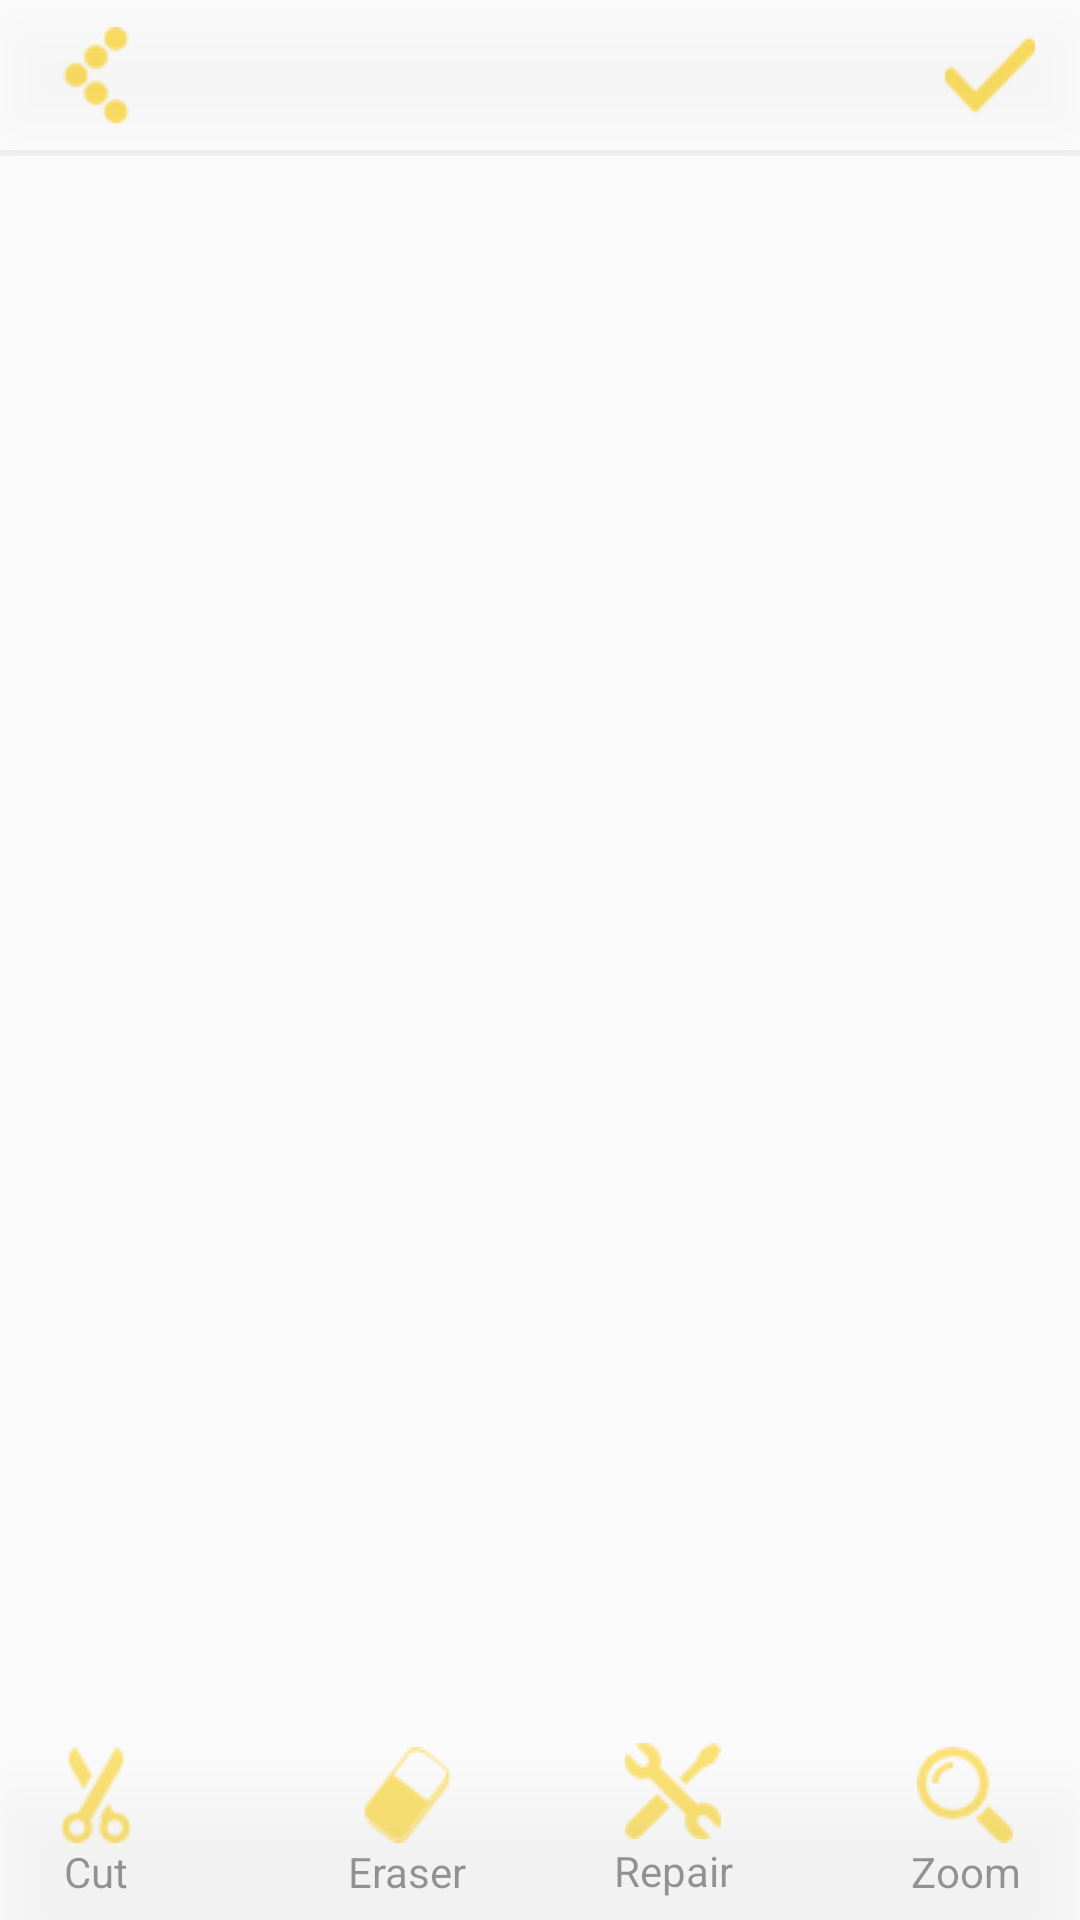

This screen was rendered from an Android layout file. Write that file and the resources it references.
<!-- AndroidManifest.xml: application theme AppTheme -->
<!-- res/layout/activity_cut_erase.xml -->
<LinearLayout xmlns:android="http://schemas.android.com/apk/res/android"
    xmlns:tools="http://schemas.android.com/tools"
    xmlns:app="http://schemas.android.com/apk/res-auto"
    android:layout_width="match_parent"
    android:layout_height="match_parent"
    android:orientation="vertical"
    android:background="@drawable/dwnld"
    tools:context="com.example.kanishk.galleryapp.CutEraseActivity">

    <include
        android:layout_width="match_parent"
        android:layout_height="wrap_content"
        android:id="@+id/tool_cut"
        layout="@layout/toolbar_navigation"
        android:layout_gravity="top"></include>
    
    <FrameLayout
        android:id="@+id/pager"
        android:layout_width="match_parent"
        android:layout_height="wrap_content"
        android:layout_weight="0.6"
        android:layout_marginTop="10dp"
        android:layout_marginBottom="10dp"
        android:layout_marginRight="10dp"
        android:layout_marginLeft="10dp">
        <ImageView
            android:id="@+id/frameView"
            android:layout_width="match_parent"
            android:layout_height="wrap_content"/>
    </FrameLayout>
    <include
        android:layout_width="match_parent"
        android:layout_height="wrap_content"
        android:id="@+id/tool_cut"
        layout="@layout/toolbar_eraser_navigation"
        android:layout_gravity="bottom"></include>
</LinearLayout>
<!-- res/layout/toolbar_navigation.xml (included above) -->
<?xml version="1.0" encoding="utf-8"?>
<LinearLayout
    android:layout_width="match_parent"
    android:layout_height="wrap_content"
    android:orientation="vertical"
    xmlns:android="http://schemas.android.com/apk/res/android">
<android.support.v7.widget.Toolbar
    android:id="@+id/toolbar"
    android:minHeight="45dp"
    android:layout_width="match_parent"
    android:layout_height="50dp"
    android:background="#ffffff"
    android:elevation="15dp"
    android:alpha="0.8"
    xmlns:android="http://schemas.android.com/apk/res/android">
    <ImageButton
        android:id="@+id/leftbtn"
        android:layout_width="wrap_content"
        android:layout_height="40dp"
        android:src="@drawable/leftbtn"
        android:clickable="true"
        android:background="@null"
        android:layout_marginLeft="1dp"
        android:layout_gravity="left"
        android:onClick="openMainActivity"/>
    <ImageButton
        android:id="@+id/rightbtn"
        android:layout_width="30dp"
        android:layout_height="40dp"
        android:src="@drawable/done"
        android:layout_gravity="end"
        android:clickable="true"
        android:background="@null"
        android:layout_marginRight="15dp" />
</android.support.v7.widget.Toolbar>
<View
android:layout_width="match_parent"
android:layout_height="2dp"
    android:background="#ffffff"></View>

</LinearLayout>
<!-- res/layout/toolbar_eraser_navigation.xml (included above) -->
<?xml version="1.0" encoding="utf-8"?>
<LinearLayout
    android:id="@+id/tool2"
    android:layout_width="match_parent"
    android:layout_height="wrap_content"
    android:orientation="vertical"
    xmlns:android="http://schemas.android.com/apk/res/android">
    <View
        android:layout_width="match_parent"
        android:layout_height="2dp"
        android:background="#ffffff"></View>
    
<android.support.v7.widget.Toolbar
    android:id="@+id/toolbar"
    android:minHeight="60dp"
    android:layout_width="match_parent"
    android:layout_height="65dp"
    android:background="#ffffff"
    android:elevation="15dp"
    android:shadowDx="10"
    android:shadowDy="10"
    android:shadowRadius="5"
    android:shadowColor="#000000"
    android:alpha="0.7"
    xmlns:android="http://schemas.android.com/apk/res/android">
    
    <TextView
        android:id="@+id/scissors"
        android:drawableTop="@drawable/scissors"
        android:layout_width="wrap_content"
        android:layout_height="50dp"
        android:clickable="true"
        android:background="@null"
        android:layout_marginLeft="10dp"
        android:layout_gravity="left|start"
        android:gravity="center"
        android:text="Cut"/>

    <TextView
        android:id="@+id/erase"
        android:drawableTop="@drawable/erase"
        android:layout_width="wrap_content"
        android:layout_height="50dp"
        android:clickable="true"
        android:background="@null"
        android:layout_marginLeft="5dp"
        android:layout_gravity="center"
        android:gravity="center"
        android:text="Eraser"/>
    <TextView
        android:id="@+id/repair"
        android:drawableTop="@drawable/repair"
        android:layout_width="wrap_content"
        android:layout_height="53dp"
        android:clickable="true"
        android:background="@null"
        android:layout_marginLeft="50dp"
        android:layout_gravity="center"
        android:gravity="center"
        android:text="Repair"/>


    <TextView
        android:id="@+id/zoom"
        android:drawableTop="@drawable/zoom"
        android:layout_width="wrap_content"
        android:layout_height="50dp"
        android:clickable="true"
        android:background="@null"
        android:layout_marginRight="20dp"
        android:layout_gravity="right|end"
        android:gravity="center"
        android:text="Zoom"/>
  
  
 
</android.support.v7.widget.Toolbar>

</LinearLayout>
<!-- resources referenced by this layout -->
<resources>
  <!-- drawable done: png bitmap (drawable, 1012 bytes) -->
  <!-- drawable erase: png bitmap (drawable, 1272 bytes) -->
  <!-- drawable leftbtn: png bitmap (drawable, 724 bytes) -->
  <!-- drawable repair: png bitmap (drawable, 942 bytes) -->
  <!-- drawable scissors: png bitmap (drawable, 1147 bytes) -->
  <!-- drawable zoom: png bitmap (drawable, 752 bytes) -->
  <style name="AppTheme" parent="Theme.AppCompat.Light.NoActionBar">
          
      </style>
</resources>
